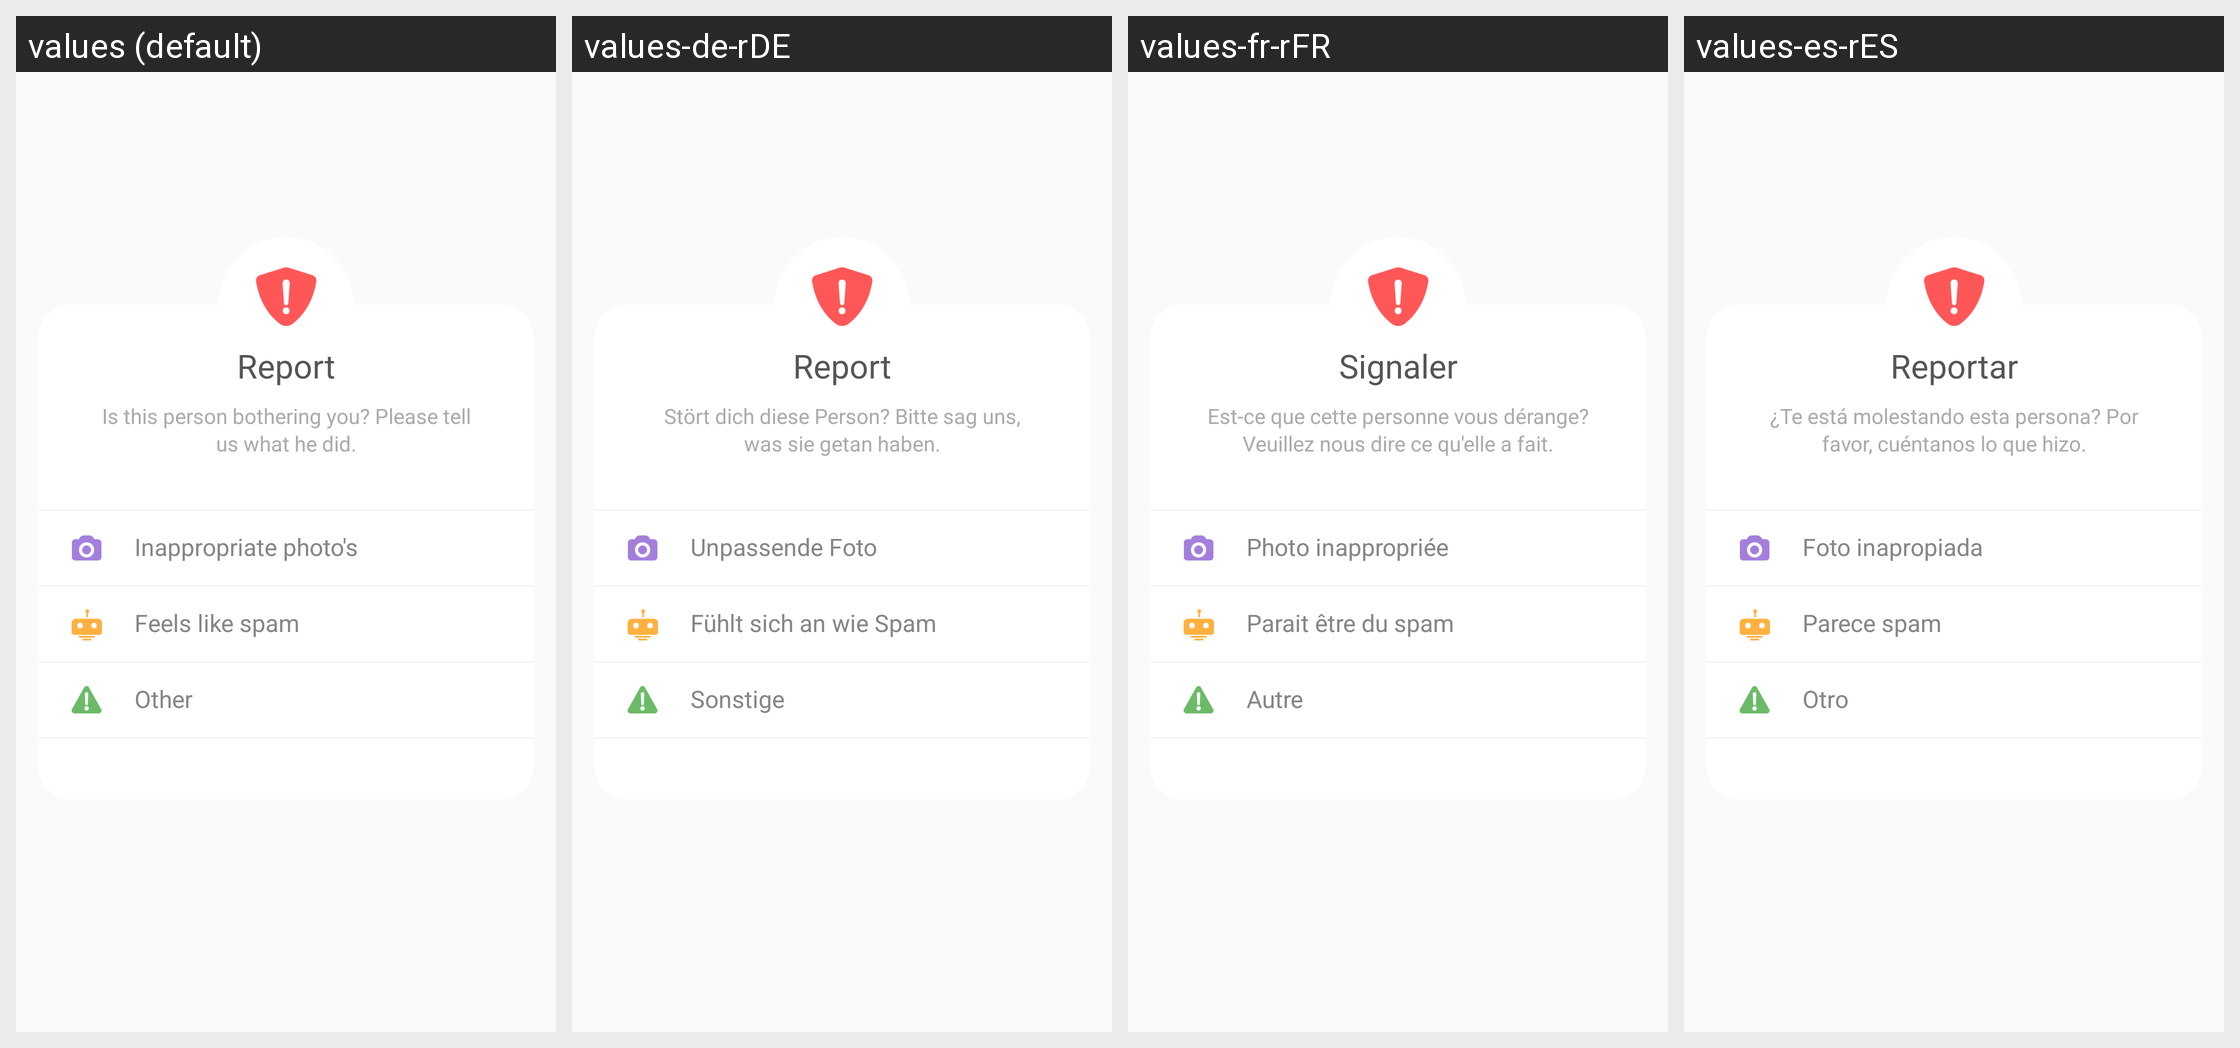

Translations of the strings shown on this Android screen, per locale in the grid:
Android screen res/layout/into_view_report.xml rendered under 4 locales, left to right: values (default), values-de-rDE, values-fr-rFR, values-es-rES. Device: Nexus 5 (rendered at 1080×1920; each locale shown at half size, 540×960, under a caption strip naming it); theme AppTheme.
Other locales in the repository, not shown: values-en-rGB, values-en-rIN, values-it-rIT, values-ja-rJP, values-nl-rBE, values-nl-rNL, values-sv-rSE, values-zh-rCN.
Strings drawn on this screen, with the default value and each locale's value (text and hints the layout hard-codes, and strings that could not be matched under every locale, appear in the picture but are not listed):

view_article_dialog_report_title
  values: Report
  values-de-rDE: Report
  values-fr-rFR: Signaler
  values-es-rES: Reportar

view_article_dialog_report_sub_title
  values: Is this person bothering you? Please tell us what he did.
  values-de-rDE: Stört dich diese Person? Bitte sag uns, was sie getan haben.
  values-fr-rFR: Est-ce que cette personne vous dérange? Veuillez nous dire ce qu'elle a fait.
  values-es-rES: ¿Te está molestando esta persona? Por favor, cuéntanos lo que hizo.

view_article_dialog_report_option_1
  values: Inappropriate photo's
  values-de-rDE: Unpassende Foto
  values-fr-rFR: Photo inappropriée
  values-es-rES: Foto inapropiada

view_article_dialog_report_option_2
  values: Feels like spam
  values-de-rDE: Fühlt sich an wie Spam
  values-fr-rFR: Parait être du spam
  values-es-rES: Parece spam

view_article_dialog_report_option_3
  values: Other
  values-de-rDE: Sonstige
  values-fr-rFR: Autre
  values-es-rES: Otro

btn_action_report
  values: Report
  values-de-rDE: Report
  values-fr-rFR: Signaler
  values-es-rES: Reportar
